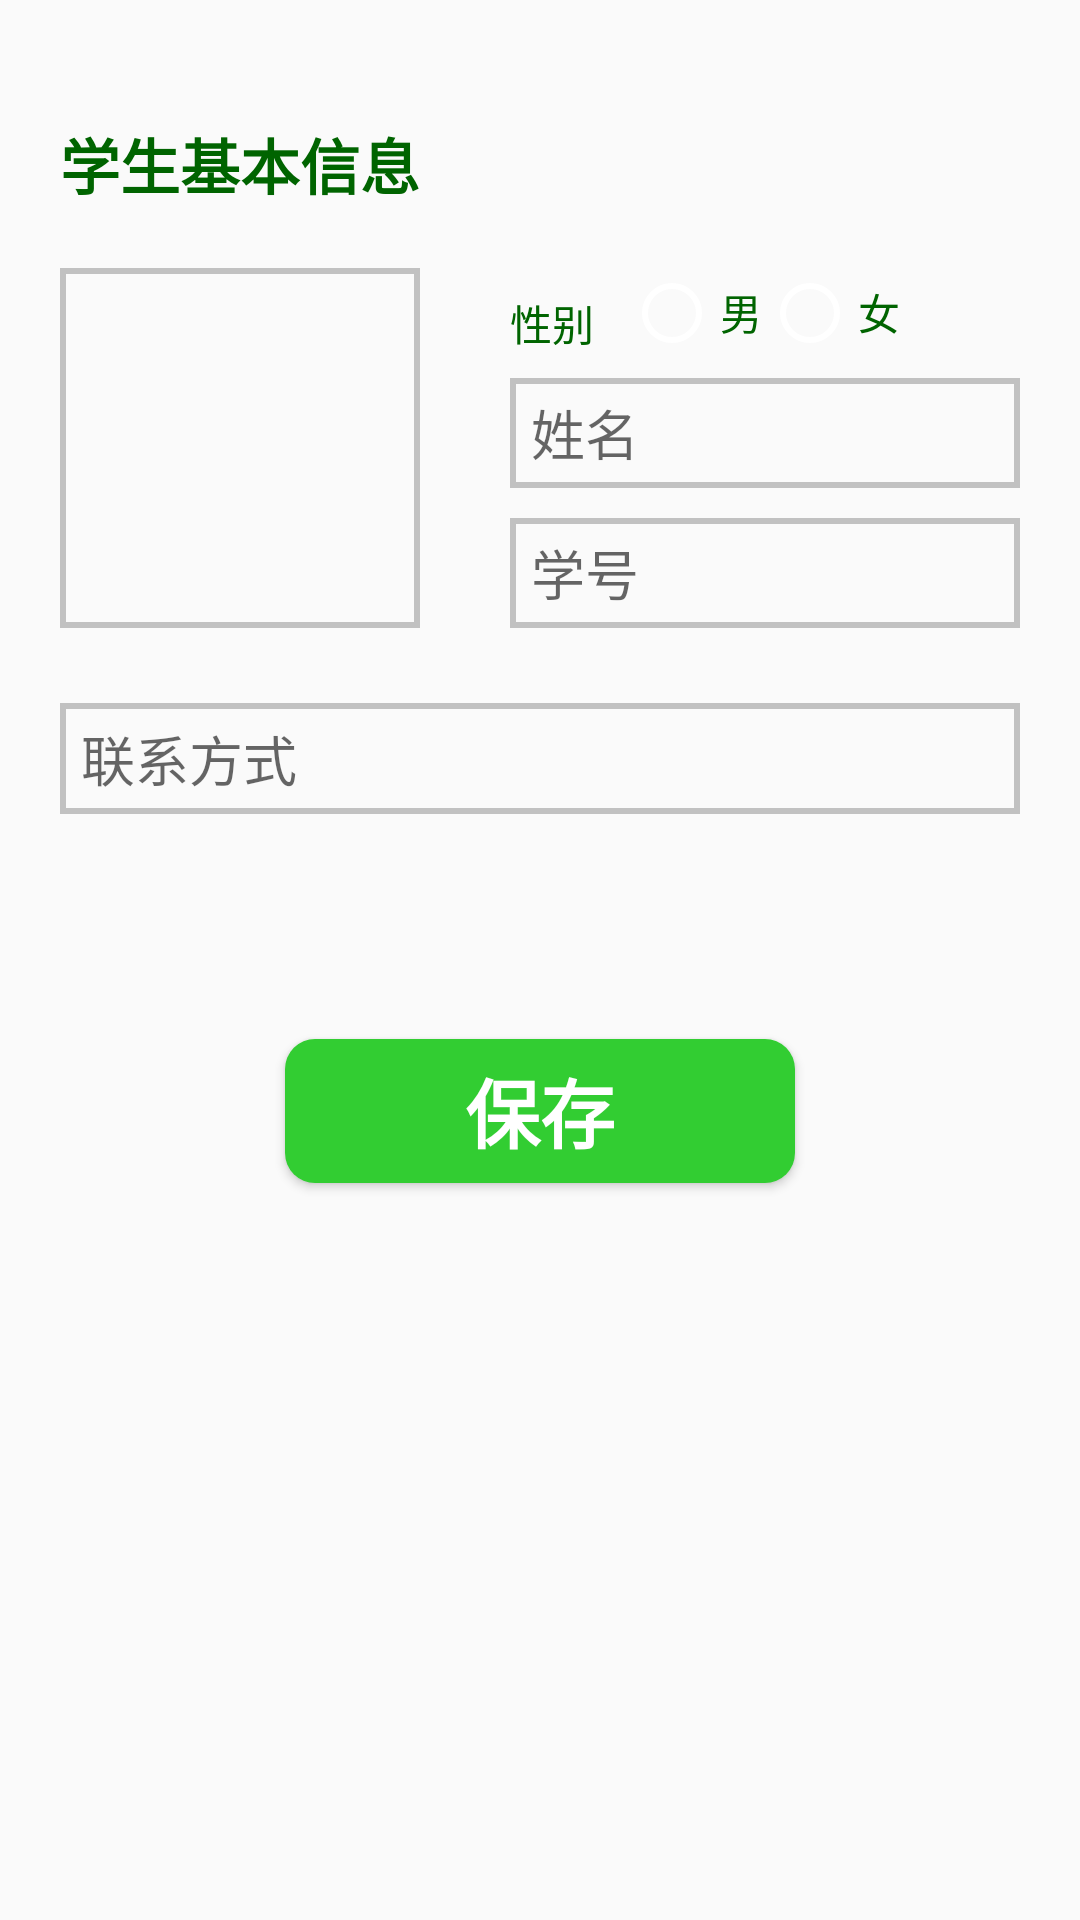

Layout XML and referenced resources for this Android screen:
<!-- AndroidManifest.xml: application theme AppTheme -->
<!-- res/layout/info_input_page.xml -->
<?xml version="1.0" encoding="utf-8"?>

<LinearLayout xmlns:android="http://schemas.android.com/apk/res/android"
    android:layout_width="match_parent"
    android:layout_height="match_parent"
    android:orientation="vertical"
    android:padding="20dp" >

    <TextView
        android:id="@+id/info_input_title_tv"
        android:layout_width="match_parent"
        android:layout_height="wrap_content"
        android:layout_marginBottom="20dp"
        android:layout_marginTop="20dp"
        android:text="学生基本信息"
        android:textColor="#006400"
        android:textSize="20sp"
        android:textStyle="bold" />

    <LinearLayout
        android:layout_width="match_parent"
        android:layout_height="120dp" >

        <ImageView
            android:id="@+id/info_input_iv"
            android:layout_width="120dp"
            android:layout_height="match_parent"
            android:layout_marginRight="20dp"
            android:scaleType="fitXY"
            android:background="@drawable/add_photo_shape"
            android:src="@drawable/add_photo" />

        <LinearLayout
            android:layout_width="0dp"
            android:layout_height="match_parent"
            android:layout_marginLeft="10dp"
            android:layout_weight="1"
            android:orientation="vertical" >

            <LinearLayout
                android:layout_width="match_parent"
                android:layout_height="0dp"
                android:layout_weight="1"
                android:orientation="horizontal" >

                <TextView
                    android:id="@+id/textView1"
                    android:layout_width="wrap_content"
                    android:layout_height="match_parent"
                    android:layout_marginRight="10dp"
                    android:gravity="center_vertical"
                    android:text="性别"
                    android:textColor="#006400" />

                <RadioGroup
                    android:id="@+id/rgSex"
                    android:layout_width="wrap_content"
                    android:layout_height="match_parent"
                    android:layout_weight="1"
                    android:layout_marginBottom="7dp"
                    android:orientation="horizontal" >

                    <RadioButton
                        android:id="@+id/radio0"
                        android:layout_width="wrap_content"
                        android:layout_height="match_parent"
                        android:text="男"
                        android:textColor="#006400" />

                    <RadioButton
                        android:id="@+id/radio1"
                        android:layout_width="wrap_content"
                        android:layout_height="match_parent"
                        android:text="女"
                        android:textColor="#006400" />
                </RadioGroup>
            </LinearLayout>

            <EditText
                android:id="@+id/info_input_et1"
                android:layout_width="match_parent"
                android:layout_height="0dp"
                android:layout_weight="1"
                android:background="@drawable/edit_text_border"
                android:hint="姓名"
                android:maxLines="1"
                android:paddingLeft="7dp" />

            <EditText
                android:id="@+id/info_input_et2"
                android:layout_width="match_parent"
                android:layout_height="0dp"
                android:layout_marginTop="10dp"
                android:layout_weight="1"
                android:background="@drawable/edit_text_border"
                android:hint="学号"
                android:maxLines="1"
                android:paddingLeft="7dp" />
        </LinearLayout>
    </LinearLayout>

    <EditText
        android:id="@+id/info_input_et3"
        android:layout_width="match_parent"
        android:layout_height="37dp"
        android:layout_marginTop="25dp"
        android:background="@drawable/edit_text_border"
        android:hint="联系方式"
        android:maxLines="1"
        android:paddingLeft="7dp" />

    <Button
        android:id="@+id/info_input_btn"
        android:layout_width="match_parent"
        android:layout_height="wrap_content"
        android:layout_margin="75dp"
        android:background="@drawable/green_button_shape"
        android:text="保存"
        android:textColor="@android:color/white"
        android:textSize="25sp"
        android:textStyle="bold" />

</LinearLayout>
<!-- resources referenced by this layout -->
<resources>
  <!-- drawable add_photo_shape (drawable-hdpi) -->
  <?xml version="1.0" encoding="utf-8"?>
   
  <shape xmlns:android="http://schemas.android.com/apk/res/android" 
      > 
      <stroke android:color="#C1C1C1" android:width="2dp"/> 
   
  </shape>
  <!-- drawable edit_text_border (drawable-hdpi) -->
  <?xml version="1.0" encoding="utf-8"?>
  
  <shape xmlns:android="http://schemas.android.com/apk/res/android" >
      <stroke android:width="2dp" android:color="#C1C1C1"/>
  
  </shape>
  <!-- drawable green_button_shape (drawable-hdpi) -->
  <?xml version="1.0" encoding="utf-8"?>
  
  <shape xmlns:android="http://schemas.android.com/apk/res/android" >
      <solid android:color="#32CD32"/>
      <corners android:radius="10dp"/>
  </shape>
  <style name="AppTheme" parent="AppBaseTheme">
  
          
          <item name="android:colorControlHighlight">@android:color/transparent</item>
  
          
          
          
          
          
          
          
          
          <item name="colorControlNormal">@android:color/white</item>
      </style>
  <style name="AppBaseTheme" parent="Theme.AppCompat.Light.NoActionBar">
  
          
          <item name="colorPrimary">@color/colorPrimary</item>
          <item name="colorPrimaryDark">@color/colorPrimaryDark</item>
          <item name="colorAccent">@color/colorAccent</item>
      </style>
  <color name="colorPrimary">#33CCCC</color>
  <color name="colorPrimaryDark">#33CCCC</color>
  <color name="colorAccent">#17c782</color>
</resources>
